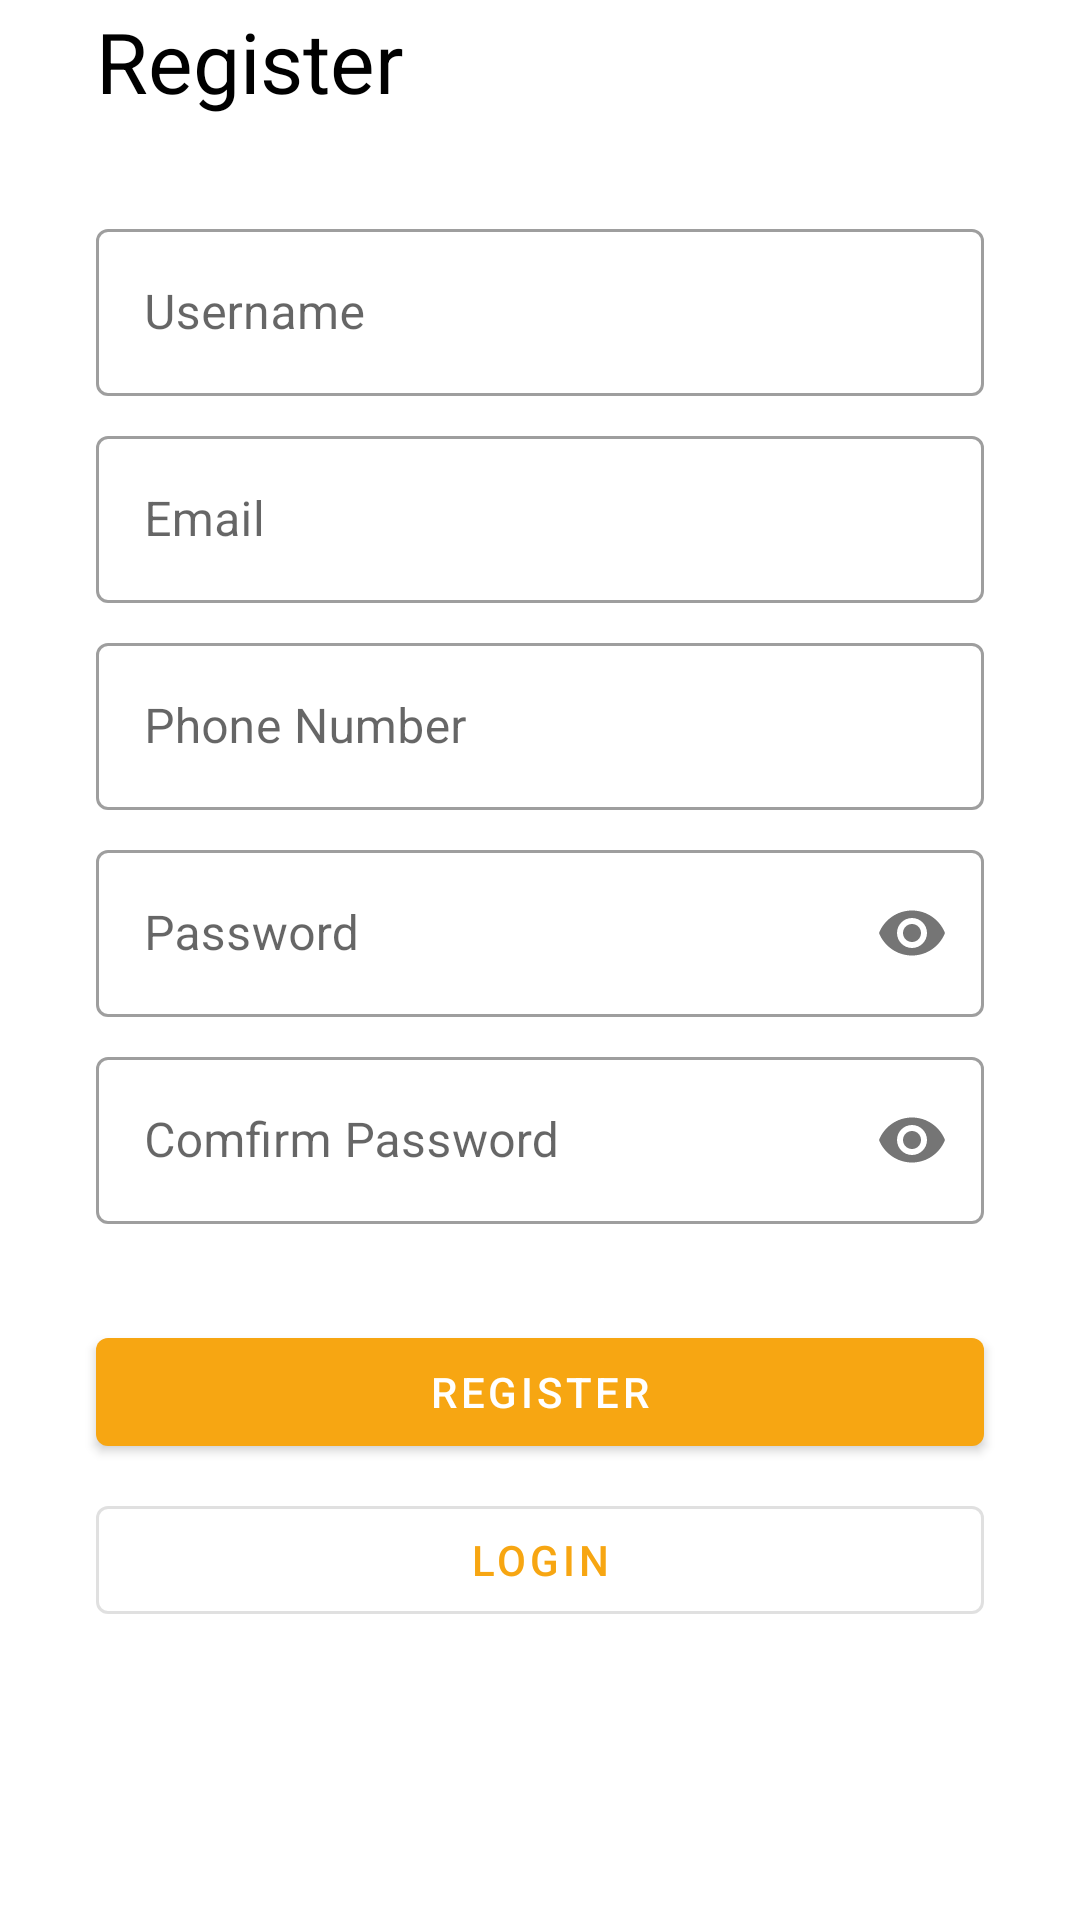

The Android layout XML behind this screen, and the referenced resources:
<!-- AndroidManifest.xml: activity theme Theme.JoyShop.NoActionBar -->
<!-- res/layout/activity_register_user.xml -->
<?xml version="1.0" encoding="utf-8"?>
<androidx.constraintlayout.widget.ConstraintLayout xmlns:android="http://schemas.android.com/apk/res/android"
    xmlns:app="http://schemas.android.com/apk/res-auto"
    xmlns:tools="http://schemas.android.com/tools"
    android:layout_width="match_parent"
    android:layout_height="match_parent"
    tools:context=".ui.user.RegisterUserActivity">

    <TextView
        android:layout_width="wrap_content"
        android:layout_height="wrap_content"
        android:layout_margin="32dp"
        android:text="@string/register"
        android:textSize="28sp"
        app:layout_constraintBottom_toTopOf="@+id/usernameLayout"
        app:layout_constraintStart_toStartOf="parent"/>

    <com.google.android.material.textfield.TextInputLayout
        android:id="@+id/usernameLayout"
        style="@style/Widget.MaterialComponents.TextInputLayout.OutlinedBox"
        android:layout_width="match_parent"
        android:layout_height="wrap_content"
        android:layout_marginHorizontal="32dp"
        android:layout_marginBottom="8dp"
        android:hint="@string/username"
        app:layout_constraintBottom_toTopOf="@+id/emailLayout"
        app:layout_constraintEnd_toEndOf="parent"
        app:layout_constraintStart_toStartOf="parent">

        <com.google.android.material.textfield.TextInputEditText
            android:id="@+id/inputUsername"
            android:layout_width="match_parent"
            android:layout_height="wrap_content"
            android:inputType="text" />

    </com.google.android.material.textfield.TextInputLayout>

    <com.google.android.material.textfield.TextInputLayout
        android:id="@+id/emailLayout"
        style="@style/Widget.MaterialComponents.TextInputLayout.OutlinedBox"
        android:layout_width="match_parent"
        android:layout_height="wrap_content"
        android:layout_marginHorizontal="32dp"
        android:layout_marginBottom="8dp"
        android:hint="@string/email"
        app:layout_constraintBottom_toTopOf="@+id/phoneLayout"
        app:layout_constraintEnd_toEndOf="parent"
        app:layout_constraintStart_toStartOf="parent">

        <com.google.android.material.textfield.TextInputEditText
            android:id="@+id/inputEmail"
            android:layout_width="match_parent"
            android:layout_height="wrap_content"
            android:inputType="textEmailAddress" />

    </com.google.android.material.textfield.TextInputLayout>

    <com.google.android.material.textfield.TextInputLayout
        android:id="@+id/phoneLayout"
        style="@style/Widget.MaterialComponents.TextInputLayout.OutlinedBox"
        android:layout_width="match_parent"
        android:layout_height="wrap_content"
        android:layout_marginHorizontal="32dp"
        android:layout_marginBottom="8dp"
        android:hint="@string/phone_number"
        app:layout_constraintBottom_toTopOf="@+id/pass1Layout"
        app:layout_constraintEnd_toEndOf="parent"
        app:layout_constraintStart_toStartOf="parent">

        <com.google.android.material.textfield.TextInputEditText
            android:id="@+id/inputPhone"
            android:layout_width="match_parent"
            android:layout_height="wrap_content"
            android:inputType="phone" />

    </com.google.android.material.textfield.TextInputLayout>

    <com.google.android.material.textfield.TextInputLayout
        android:id="@+id/pass1Layout"
        style="@style/Widget.MaterialComponents.TextInputLayout.OutlinedBox"
        android:layout_width="match_parent"
        android:layout_height="wrap_content"
        android:layout_marginHorizontal="32dp"
        android:layout_marginBottom="8dp"
        android:hint="@string/password"
        app:layout_constraintBottom_toTopOf="@+id/pass2Layout"
        app:layout_constraintEnd_toEndOf="parent"
        app:layout_constraintStart_toStartOf="parent"
        app:passwordToggleEnabled="true">

        <com.google.android.material.textfield.TextInputEditText
            android:id="@+id/inputPass1"
            android:layout_width="match_parent"
            android:layout_height="wrap_content"
            android:inputType="textPassword" />

    </com.google.android.material.textfield.TextInputLayout>

    <com.google.android.material.textfield.TextInputLayout
        android:id="@+id/pass2Layout"
        style="@style/Widget.MaterialComponents.TextInputLayout.OutlinedBox"
        android:layout_width="match_parent"
        android:layout_height="wrap_content"
        android:layout_marginHorizontal="32dp"
        android:layout_marginBottom="32dp"
        android:hint="@string/comfirm_password"
        app:layout_constraintBottom_toTopOf="@+id/btnRegister"
        app:layout_constraintEnd_toEndOf="parent"
        app:layout_constraintStart_toStartOf="parent"
        app:passwordToggleEnabled="true">

        <com.google.android.material.textfield.TextInputEditText
            android:id="@+id/inputPass2"
            android:layout_width="match_parent"
            android:layout_height="wrap_content"
            android:inputType="textPassword" />

    </com.google.android.material.textfield.TextInputLayout>

    <com.google.android.material.button.MaterialButton
        android:id="@+id/btnRegister"
        android:layout_width="match_parent"
        android:layout_height="wrap_content"
        android:layout_marginHorizontal="32dp"
        android:layout_marginBottom="8dp"
        android:text="@string/register"
        app:layout_constraintBottom_toTopOf="@+id/btnLogin"
        app:layout_constraintEnd_toEndOf="parent"
        app:layout_constraintStart_toStartOf="parent" />

    <com.google.android.material.button.MaterialButton
        android:id="@+id/btnLogin"
        style="@style/Widget.MaterialComponents.Button.OutlinedButton"
        android:layout_width="match_parent"
        android:layout_height="wrap_content"
        android:layout_marginHorizontal="32dp"
        android:layout_marginBottom="96dp"
        android:text="@string/login"
        app:layout_constraintBottom_toBottomOf="parent"
        app:layout_constraintEnd_toEndOf="parent"
        app:layout_constraintStart_toStartOf="parent" />

    <com.google.android.material.progressindicator.CircularProgressIndicator
        android:id="@+id/progressBar"
        android:layout_width="wrap_content"
        android:layout_height="wrap_content"
        app:layout_constraintBottom_toBottomOf="parent"
        app:layout_constraintEnd_toEndOf="parent"
        app:layout_constraintStart_toStartOf="parent"
        app:layout_constraintTop_toTopOf="parent"
        android:visibility="gone"/>

</androidx.constraintlayout.widget.ConstraintLayout>
<!-- resources referenced by this layout -->
<resources>
  <string name="comfirm_password">Comfirm Password</string>
  <string name="email">Email</string>
  <string name="login">Login</string>
  <string name="password">Password</string>
  <string name="phone_number">Phone Number</string>
  <string name="register">Register</string>
  <string name="username">Username</string>
  <style name="Theme.JoyShop.NoActionBar">
          <item name="windowActionBar">false</item>
          <item name="windowNoTitle">true</item>
      </style>
</resources>
